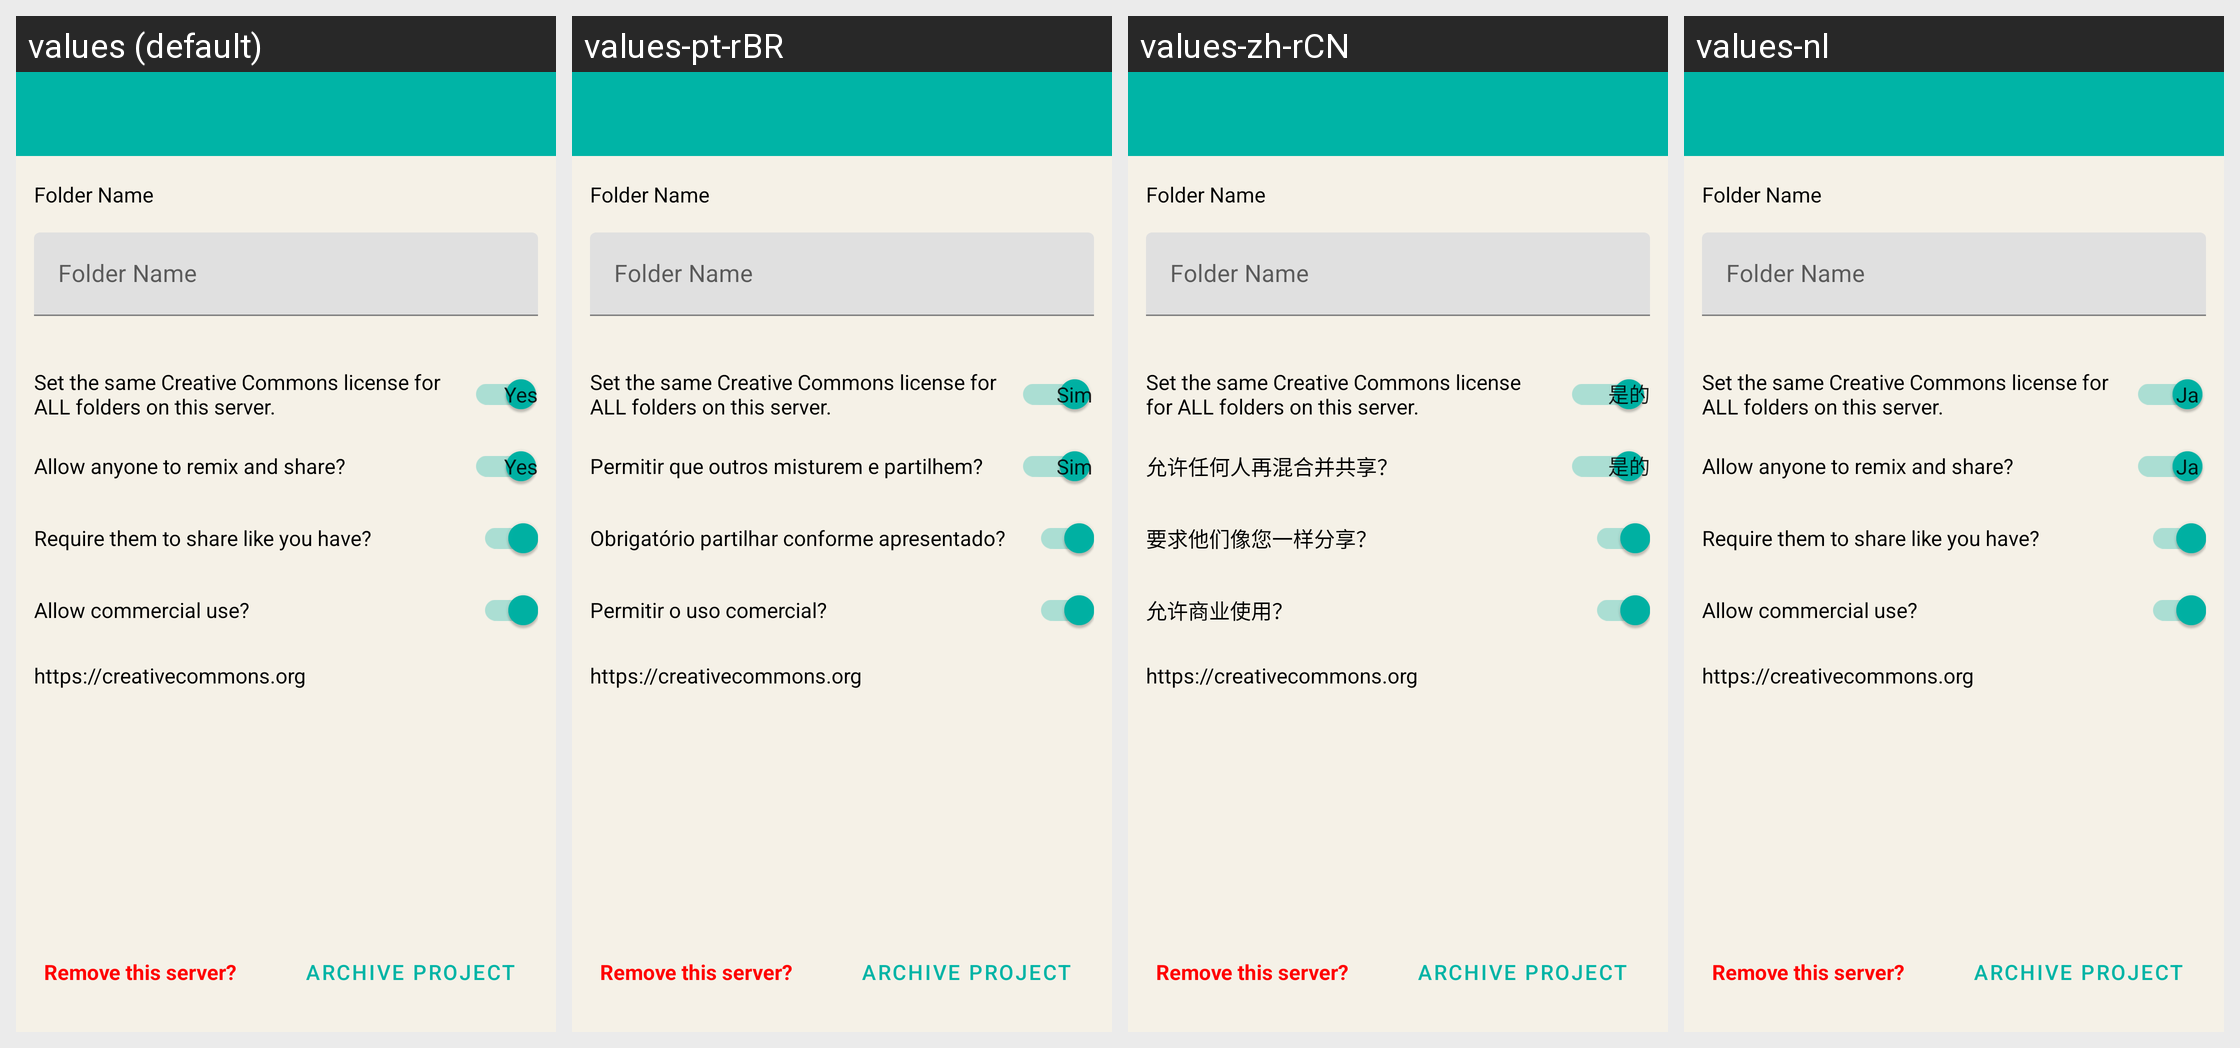

For this localized Android screen grid, give each drawn string resource with its value in every locale shown.
Android screen res/layout/activity_edit_folder.xml rendered under 4 locales, left to right: values (default), values-pt-rBR, values-zh-rCN, values-nl. Device: Nexus 5 (rendered at 1080×1920; each locale shown at half size, 540×960, under a caption strip naming it); theme AppTheme.NoActionBar.
Other locales in the repository, not shown: values-ar, values-de, values-es, values-fa, values-fr, values-it, values-ru, values-sv, values-tr, values-uk, values-zh-rTW.
Strings drawn on this screen, with the default value and each locale's value (text and hints the layout hard-codes, and strings that could not be matched under every locale, appear in the picture but are not listed):

folder_name
  values: Folder Name
  values-pt-rBR: Folder Name  [not translated; the default value is used]
  values-zh-rCN: Folder Name  [not translated; the default value is used]
  values-nl: Folder Name  [not translated; the default value is used]

remove_from_app
  values: Remove this server?
  values-pt-rBR: Remove this server?  [not translated; the default value is used]
  values-zh-rCN: Remove this server?  [not translated; the default value is used]
  values-nl: Remove this server?  [not translated; the default value is used]

action_archive_project
  values: Archive Project
  values-pt-rBR: Archive Project  [not translated; the default value is used]
  values-zh-rCN: Archive Project  [not translated; the default value is used]
  values-nl: Archive Project  [not translated; the default value is used]

set_the_same_creative_commons_license_for_all_folders_on_this_server
  values: Set the same Creative Commons license for ALL folders on this server.
  values-pt-rBR: Set the same Creative Commons license for ALL folders on this server.  [not translated; the default value is used]
  values-zh-rCN: Set the same Creative Commons license for ALL folders on this server.  [not translated; the default value is used]
  values-nl: Set the same Creative Commons license for ALL folders on this server.  [not translated; the default value is used]

info_license_deriv
  values: Allow anyone to remix and share?
  values-pt-rBR: Permitir que outros misturem e partilhem?
  values-zh-rCN: 允许任何人再混合并共享？
  values-nl: Allow anyone to remix and share?  [not translated; the default value is used]

info_license_sharealike
  values: Require them to share like you have?
  values-pt-rBR: Obrigatório partilhar conforme apresentado?
  values-zh-rCN: 要求他们像您一样分享？
  values-nl: Require them to share like you have?  [not translated; the default value is used]

info_license_comm
  values: Allow commercial use?
  values-pt-rBR: Permitir o uso comercial?
  values-zh-rCN: 允许商业使用？
  values-nl: Allow commercial use?  [not translated; the default value is used]
